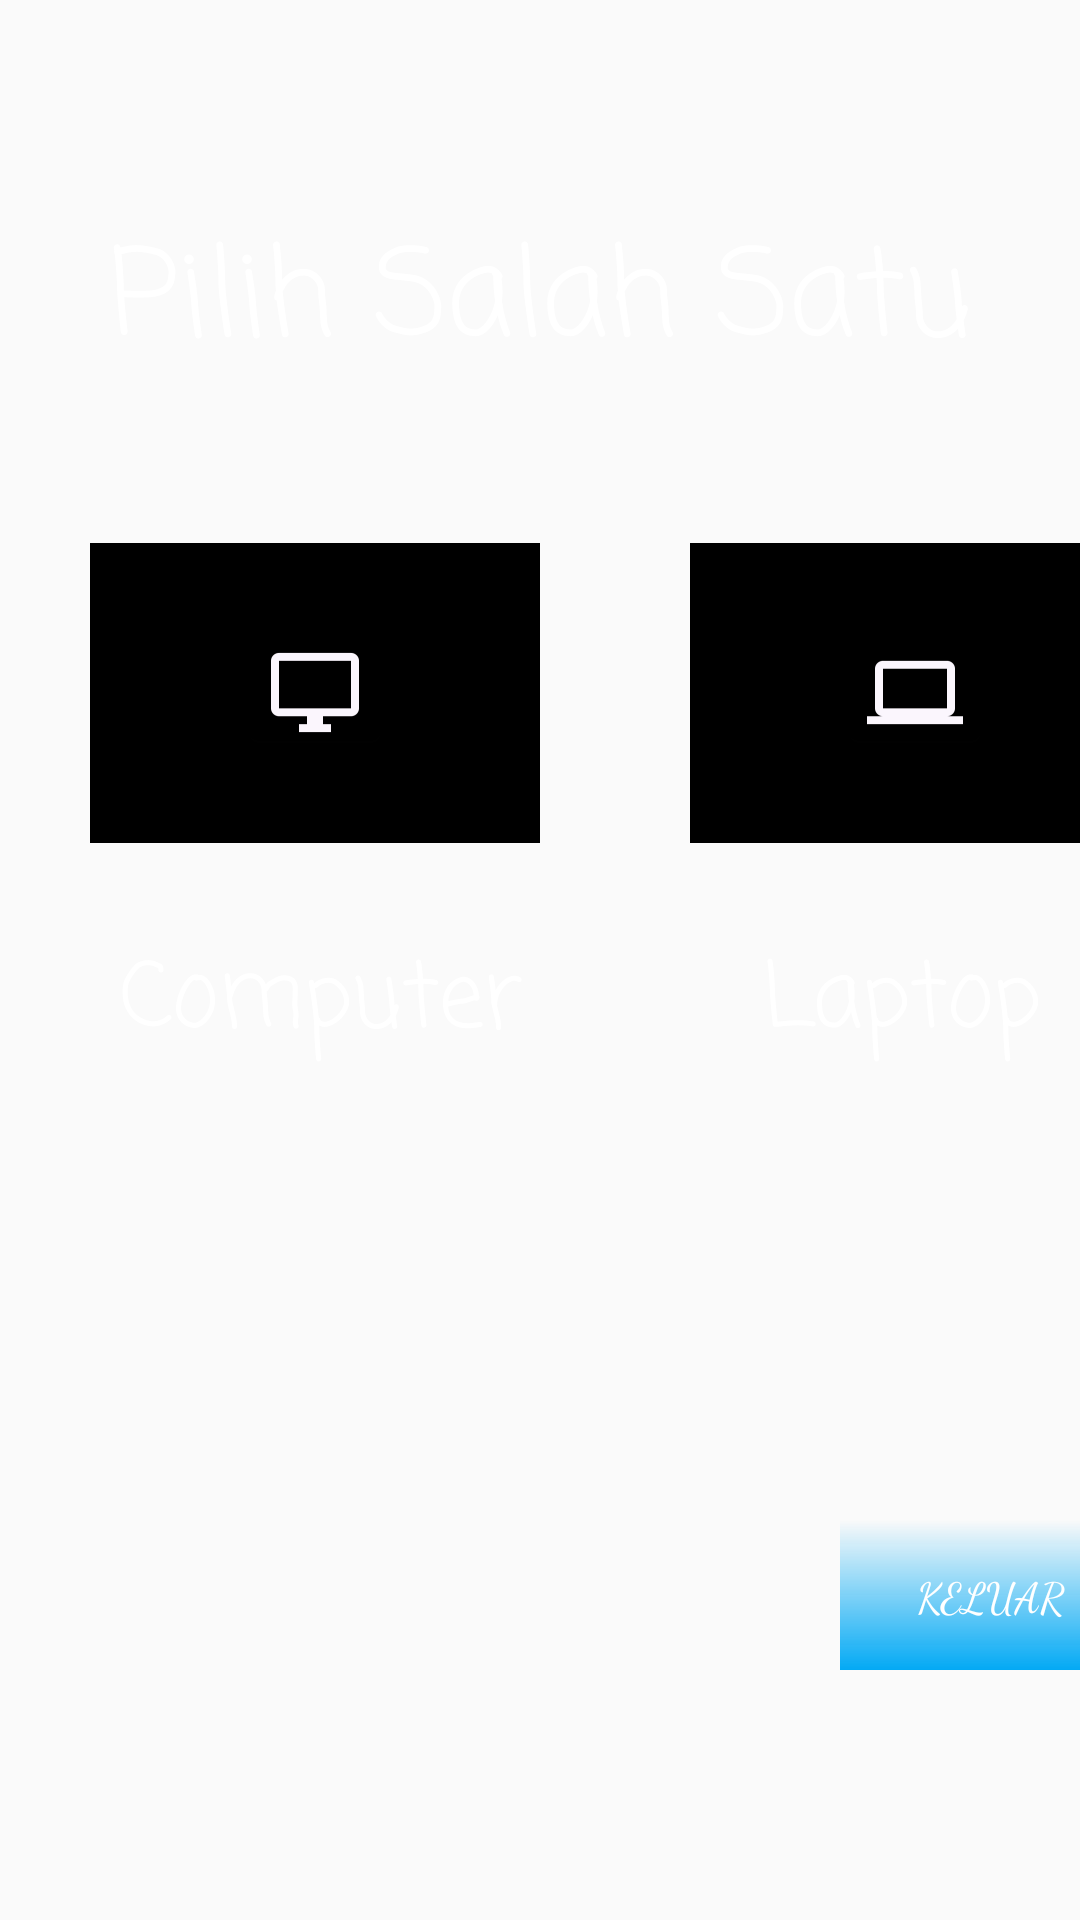

Produce the Android XML layout that renders to this screen, including the resource entries it uses.
<!-- AndroidManifest.xml: application theme AppTheme -->
<!-- res/layout/activity_home.xml -->
<?xml version="1.0" encoding="utf-8"?>
<RelativeLayout xmlns:android="http://schemas.android.com/apk/res/android"
    xmlns:app="http://schemas.android.com/apk/res-auto"
    xmlns:tools="http://schemas.android.com/tools"
    android:layout_width="match_parent"
    android:layout_height="match_parent"
    android:id="@+id/rlyouthome"
    android:background="@drawable/gradien123mix"
    tools:context=".home">

    <LinearLayout
        android:layout_width="match_parent"
        android:layout_height="wrap_content"
        android:layout_marginTop="70dp"
        android:orientation="vertical">

        <TextView
            android:layout_width="match_parent"
            android:layout_height="wrap_content"
            android:textAlignment="center"
            android:fontFamily="casual"
            android:textColor="#ffffff"
            android:text="Pilih Salah Satu"
            android:textSize="40dp"/>

        <LinearLayout
            android:layout_width="match_parent"
            android:layout_height="wrap_content"
            android:layout_marginTop="50dp"
            android:orientation="horizontal">



            <ImageButton
                android:layout_marginLeft="30dp"
                android:layout_marginRight="50dp"
                android:layout_width="150dp"
                android:layout_height="100dp"
                android:background="#000000"
                android:id="@+id/imgbtnkomp"
                android:src="@mipmap/logokomputer"/>
            <ImageButton
                android:layout_width="150dp"
                android:layout_height="100dp"
                android:background="#000000"
                android:id="@+id/imgbtnlptp"
                android:src="@mipmap/logolaptop"/>
        </LinearLayout>
        <LinearLayout
            android:layout_width="match_parent"
            android:layout_height="wrap_content"
            android:orientation="horizontal">
            <TextView
                android:layout_width="wrap_content"
                android:layout_height="wrap_content"
                android:layout_marginTop="30dp"
                android:layout_marginLeft="40dp"
                android:text="Computer"
                android:textSize="30dp"
                android:textColor="#ffffff"
                android:fontFamily="casual"/>
            <TextView
                android:layout_width="wrap_content"
                android:layout_height="wrap_content"
                android:layout_marginTop="30dp"
                android:layout_marginLeft="80dp"
                android:textSize="30dp"
                android:text="Laptop"
                android:textColor="#ffffff"
                android:fontFamily="casual"/>
        </LinearLayout>
        <Button
            android:layout_width="100dp"
            android:layout_height="50dp"
            android:layout_marginTop="150dp"
            android:layout_marginLeft="280dp"
            android:id="@+id/btnkeluarhome"
            android:fontFamily="cursive"
            android:background="@drawable/gradien3"
            android:textColor="#ffffff"
            android:text="Keluar" />

    </LinearLayout>

</RelativeLayout>
<!-- resources referenced by this layout -->
<resources>
  <!-- drawable gradien123mix (drawable) -->
  <?xml version="1.0" encoding="utf-8"?>
  <animation-list xmlns:android="http://schemas.android.com/apk/res/android">
      <item
          android:drawable="@drawable/gradien1"
          android:duration="5000"/>
  
      <item
          android:drawable="@drawable/gradien2"
          android:duration="5000"/>
  
      <item
          android:drawable="@drawable/gradien3"
          android:duration="5000"/>
  </animation-list>
  <!-- drawable gradien3 (drawable) -->
  <?xml version="1.0" encoding="utf-8"?>
  <shape xmlns:android="http://schemas.android.com/apk/res/android">
      <gradient
          android:startColor="@color/light_blue_500"
  
          android:angle="90"/>
  </shape>
  <!-- mipmap logokomputer: png bitmap (mipmap-hdpi, 884 bytes) -->
  <!-- mipmap logolaptop: png bitmap (mipmap-hdpi, 829 bytes) -->
  <style name="AppTheme" parent="Theme.AppCompat.Light.NoActionBar">
          
          <item name="colorPrimary">@color/colorPrimary</item>
          <item name="colorPrimaryDark">@color/colorPrimaryDark</item>
          <item name="colorAccent">@color/colorAccent</item>
      </style>
  <color name="light_blue_500">#03a9f4</color>
  <color name="colorPrimary">#008577</color>
  <color name="colorPrimaryDark">#00574B</color>
  <color name="colorAccent">#D81B60</color>
</resources>
